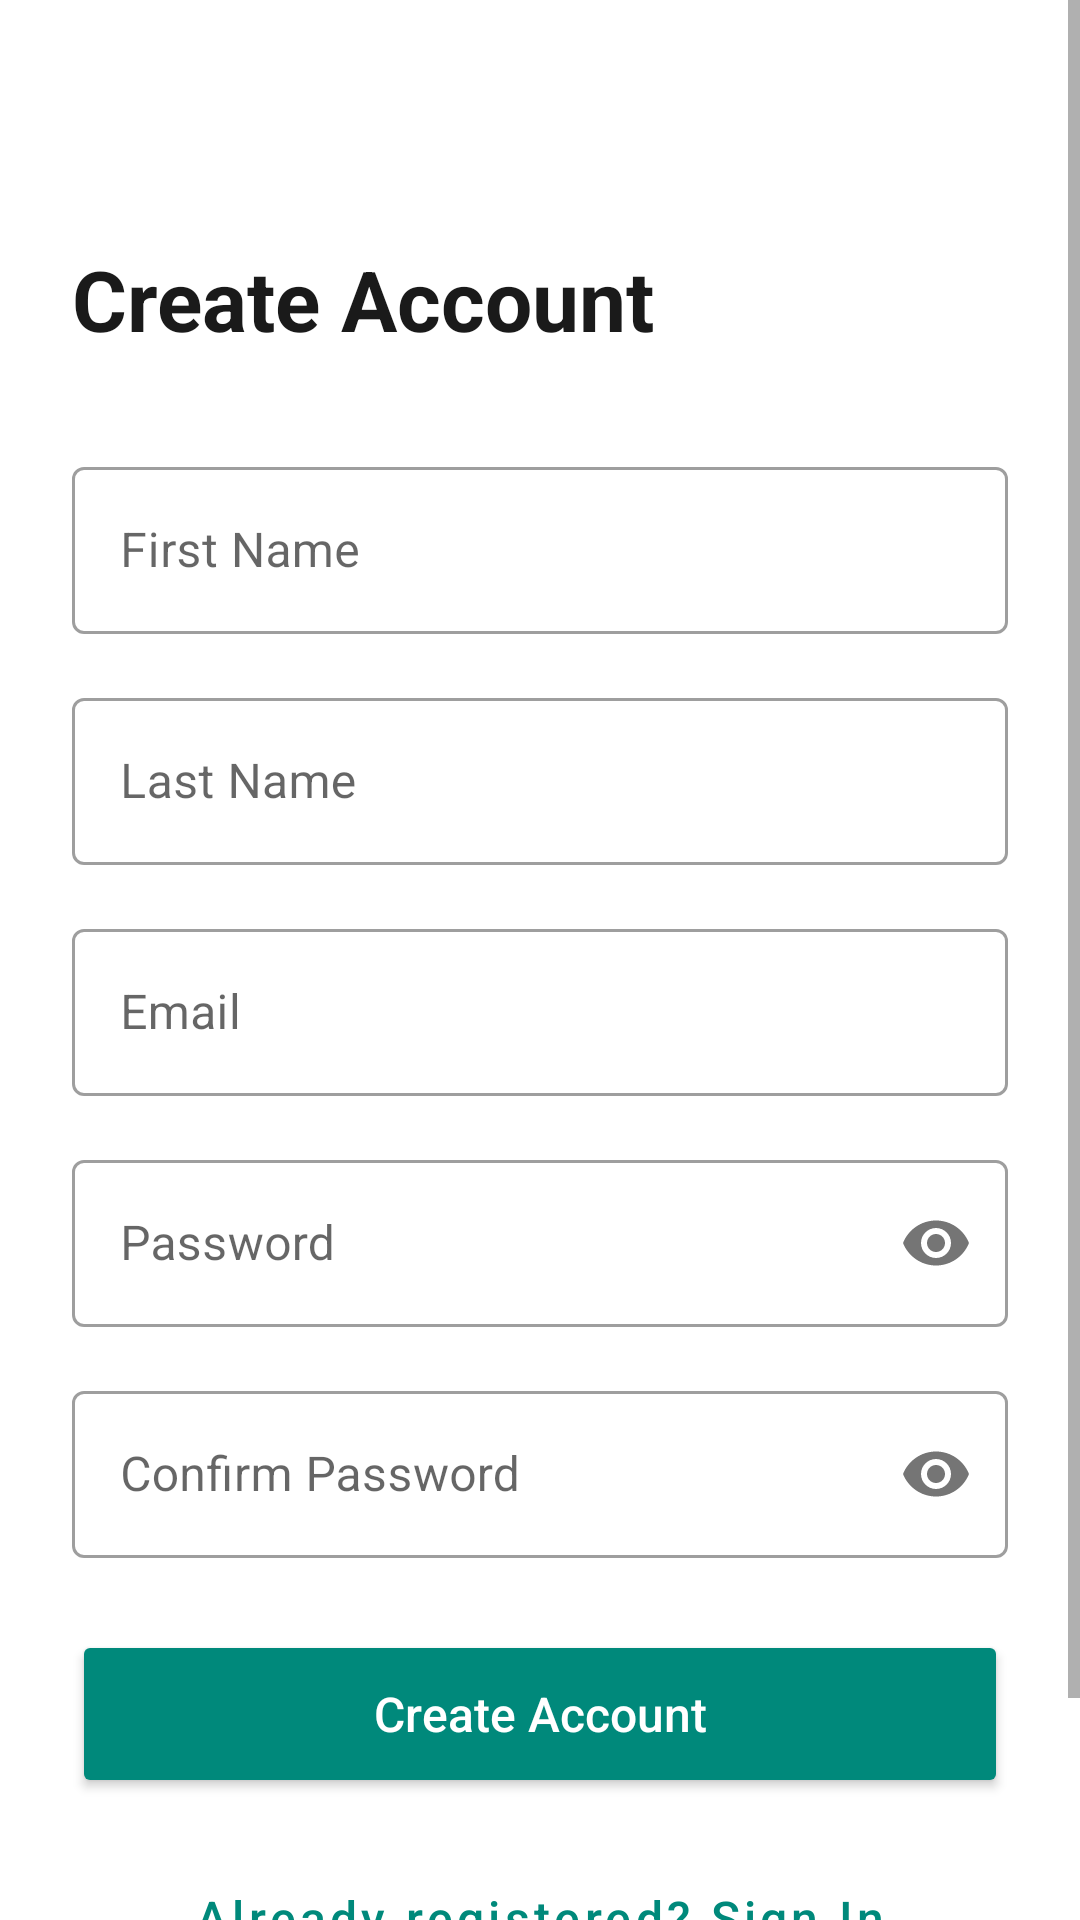

The Android layout XML behind this screen, and the referenced resources:
<!-- AndroidManifest.xml: application theme Theme.PestSnap -->
<!-- res/layout/activity_register.xml -->
<?xml version="1.0" encoding="utf-8"?>
<ScrollView xmlns:android="http://schemas.android.com/apk/res/android"
    xmlns:app="http://schemas.android.com/apk/res-auto"
    xmlns:tools="http://schemas.android.com/tools"
    android:layout_width="match_parent"
    android:layout_height="match_parent"
    android:fillViewport="true"
    android:background="@color/login_background">

    <androidx.constraintlayout.widget.ConstraintLayout
        android:layout_width="match_parent"
        android:layout_height="wrap_content"
        android:padding="24dp">

        

        

        <TextView
            android:id="@+id/backButton"
            android:layout_width="48dp"
            android:layout_height="25dp"
            android:layout_marginTop="8dp"
            android:layout_marginEnd="20dp"
            android:background="?attr/selectableItemBackground"
            android:padding="8dp"
            android:text="Back"
            android:textColor="#00131413"
            android:textSize="16sp"
            app:layout_constraintEnd_toEndOf="parent"
            app:layout_constraintTop_toTopOf="parent" />

        <TextView
            android:id="@+id/titleText"
            android:layout_width="wrap_content"
            android:layout_height="wrap_content"
            android:text="Create Account"
            android:textSize="28sp"
            android:textStyle="bold"
            android:textColor="#1A1A1A"
            android:layout_marginTop="24dp"
            app:layout_constraintTop_toBottomOf="@id/backButton"
            app:layout_constraintStart_toStartOf="parent" />

        

        <com.google.android.material.textfield.TextInputLayout
            android:id="@+id/firstNameLayout"
            style="@style/Widget.MaterialComponents.TextInputLayout.OutlinedBox"
            android:layout_width="match_parent"
            android:layout_height="wrap_content"
            android:layout_marginTop="32dp"
            android:hint="First Name"
            app:layout_constraintTop_toBottomOf="@id/titleText">

            <com.google.android.material.textfield.TextInputEditText
                android:id="@+id/firstNameInput"
                android:layout_width="match_parent"
                android:layout_height="wrap_content"
                android:inputType="textPersonName"
                android:textSize="16sp"
                android:visibility="visible"
                tools:visibility="visible" />
        </com.google.android.material.textfield.TextInputLayout>

        
        <com.google.android.material.textfield.TextInputLayout
            android:id="@+id/lastNameLayout"
            style="@style/Widget.MaterialComponents.TextInputLayout.OutlinedBox"
            android:layout_width="match_parent"
            android:layout_height="wrap_content"
            android:layout_marginTop="16dp"
            android:hint="Last Name"
            app:layout_constraintTop_toBottomOf="@id/firstNameLayout">

            <com.google.android.material.textfield.TextInputEditText
                android:id="@+id/lastNameInput"
                android:layout_width="match_parent"
                android:layout_height="wrap_content"
                android:inputType="textPersonName"
                android:textSize="16sp"
                android:visibility="visible"
                tools:visibility="visible" />
        </com.google.android.material.textfield.TextInputLayout>

        
        <com.google.android.material.textfield.TextInputLayout
            android:id="@+id/emailLayout"
            style="@style/Widget.MaterialComponents.TextInputLayout.OutlinedBox"
            android:layout_width="match_parent"
            android:layout_height="wrap_content"
            android:layout_marginTop="16dp"
            android:hint="Email"
            app:layout_constraintTop_toBottomOf="@id/lastNameLayout">

            <com.google.android.material.textfield.TextInputEditText
                android:id="@+id/emailInput"
                android:layout_width="match_parent"
                android:layout_height="wrap_content"
                android:inputType="textEmailAddress"
                android:textSize="16sp"
                android:visibility="visible"
                tools:visibility="visible" />
        </com.google.android.material.textfield.TextInputLayout>

        
        <com.google.android.material.textfield.TextInputLayout
            android:id="@+id/passwordLayout"
            style="@style/Widget.MaterialComponents.TextInputLayout.OutlinedBox"
            android:layout_width="match_parent"
            android:layout_height="wrap_content"
            android:layout_marginTop="16dp"
            android:hint="Password"
            app:passwordToggleEnabled="true"
            app:layout_constraintTop_toBottomOf="@id/emailLayout">

            <com.google.android.material.textfield.TextInputEditText
                android:id="@+id/passwordInput"
                android:layout_width="match_parent"
                android:layout_height="wrap_content"
                android:inputType="textPassword"
                android:textSize="16sp"
                android:visibility="visible"
                tools:visibility="visible" />
        </com.google.android.material.textfield.TextInputLayout>

        
        <com.google.android.material.textfield.TextInputLayout
            android:id="@+id/confirmPasswordLayout"
            style="@style/Widget.MaterialComponents.TextInputLayout.OutlinedBox"
            android:layout_width="match_parent"
            android:layout_height="wrap_content"
            android:layout_marginTop="16dp"
            android:hint="Confirm Password"
            app:passwordToggleEnabled="true"
            app:layout_constraintTop_toBottomOf="@id/passwordLayout">

            <com.google.android.material.textfield.TextInputEditText
                android:id="@+id/confirmPasswordInput"
                android:layout_width="match_parent"
                android:layout_height="wrap_content"
                android:inputType="textPassword"
                android:textSize="16sp"
                android:visibility="visible"
                tools:visibility="visible" />
        </com.google.android.material.textfield.TextInputLayout>

        
        <Button
            android:id="@+id/createAccountButton"
            android:layout_width="match_parent"
            android:layout_height="56dp"
            android:layout_marginTop="24dp"
            android:text="Create Account"
            android:textSize="16sp"
            android:textColor="@color/login_background"
            android:backgroundTint="#00897B"
            android:textAllCaps="false"
            app:cornerRadius="8dp"
            app:layout_constraintTop_toBottomOf="@id/confirmPasswordLayout" />

        
        <Button
            android:id="@+id/signInButton"
            style="@style/Widget.MaterialComponents.Button.OutlinedButton"
            android:layout_width="match_parent"
            android:layout_height="56dp"
            android:layout_marginTop="12dp"
            android:text="Already registered? Sign In"
            android:textAllCaps="false"
            android:textColor="#00897B"
            android:textSize="16sp"
            app:cornerRadius="8dp"
            app:layout_constraintTop_toBottomOf="@id/createAccountButton"
            app:strokeColor="#00897B"
            tools:layout_editor_absoluteX="24dp" />

        
        <TextView
            android:id="@+id/passwordRequirementText"
            android:layout_width="wrap_content"
            android:layout_height="wrap_content"
            android:text="Password must be at least 8 characters"
            android:textSize="12sp"
            android:textColor="#757575"
            android:layout_marginTop="16dp"
            app:layout_constraintTop_toBottomOf="@id/signInButton"
            app:layout_constraintStart_toStartOf="parent"
            app:layout_constraintEnd_toEndOf="parent" />

    </androidx.constraintlayout.widget.ConstraintLayout>
</ScrollView>
<!-- resources referenced by this layout -->
<resources>
  <color name="login_background">#FFFFFF</color>
  <style name="Theme.PestSnap" parent="Theme.MaterialComponents.DayNight.NoActionBar">
          <item name="colorPrimary">@color/primary</item>
          <item name="colorPrimaryVariant">@color/primary_variant</item>
          <item name="colorOnPrimary">@color/white</item>
  
          <item name="colorSecondary">@color/secondary</item>
          <item name="colorSecondaryVariant">@color/secondary</item>
          <item name="colorOnSecondary">@color/black</item>
  
          <item name="android:statusBarColor">?attr/colorPrimaryVariant</item>
  
          <item name="android:windowLightStatusBar">true</item>
      </style>
  <color name="primary">#00897B</color>
  <color name="primary_variant">#00564D</color>
  <color name="white">#FFFFFF</color>
  <color name="secondary">#00E5FF</color>
  <color name="black">#000000</color>
</resources>
